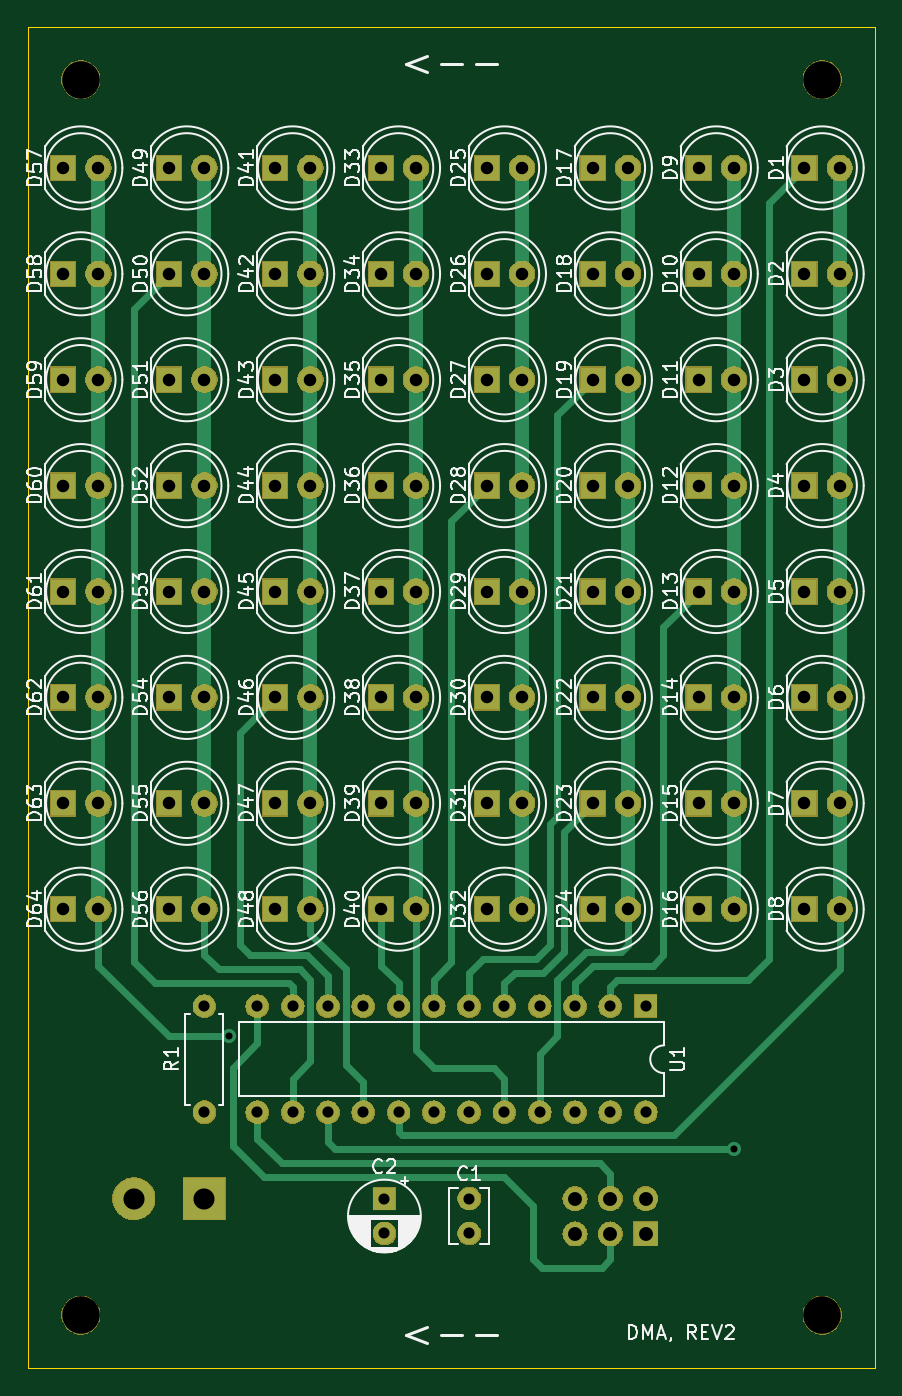
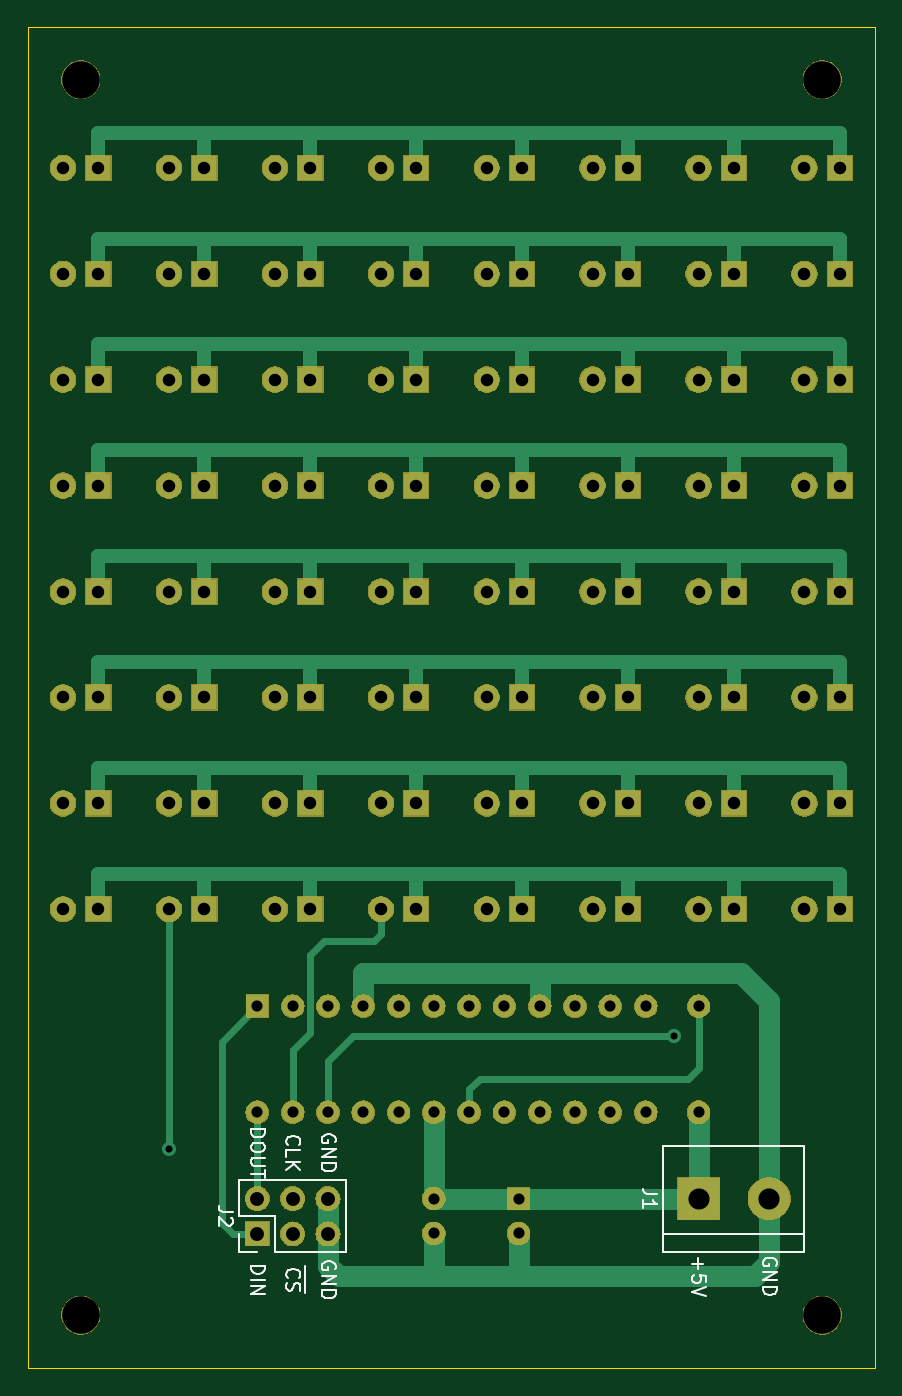
Circuit board: 9 layer files. Board 61.0 x 96.5 mm.
- bottom_copper: LED_Matrix_7219-B_Cu.gbl (11554 bytes)
- bottom_mask: LED_Matrix_7219-B_Mask.gbs (102595 bytes)
- bottom_silk: LED_Matrix_7219-B_SilkS.gbo (11238 bytes)
- outline: LED_Matrix_7219-Edge_Cuts.gm1 (619 bytes)
- top_copper: LED_Matrix_7219-F_Cu.gtl (9318 bytes)
- top_mask: LED_Matrix_7219-F_Mask.gts (102595 bytes)
- top_silk: LED_Matrix_7219-F_SilkS.gto (79091 bytes)
- drill: LED_Matrix_7219-NPTH.drl (336 bytes)
- drill: LED_Matrix_7219-PTH.drl (2493 bytes)

=== bottom_copper: LED_Matrix_7219-B_Cu.gbl (11554 bytes, source omitted) ===
=== bottom_mask: LED_Matrix_7219-B_Mask.gbs (102595 bytes, source omitted) ===
=== bottom_silk: LED_Matrix_7219-B_SilkS.gbo (11238 bytes, source omitted) ===
=== outline: LED_Matrix_7219-Edge_Cuts.gm1 ===
G04 #@! TF.GenerationSoftware,KiCad,Pcbnew,(5.1.0)-1*
G04 #@! TF.CreationDate,2023-04-17T19:30:15-07:00*
G04 #@! TF.ProjectId,LED_Matrix_7219,4c45445f-4d61-4747-9269-785f37323139,rev?*
G04 #@! TF.SameCoordinates,PXffd93e20PY525bfc0*
G04 #@! TF.FileFunction,Profile,NP*
%FSLAX45Y45*%
G04 Gerber Fmt 4.5, Leading zero omitted, Abs format (unit mm)*
G04 Created by KiCad (PCBNEW (5.1.0)-1) date 2023-04-17 19:30:15*
%MOMM*%
%LPD*%
G04 APERTURE LIST*
%ADD10C,0.050000*%
G04 APERTURE END LIST*
D10*
X0Y0D02*
X0Y9652000D01*
X6096000Y0D02*
X0Y0D01*
X6096000Y9652000D02*
X6096000Y0D01*
X0Y9652000D02*
X6096000Y9652000D01*
M02*

=== top_copper: LED_Matrix_7219-F_Cu.gtl (9318 bytes, source omitted) ===
=== top_mask: LED_Matrix_7219-F_Mask.gts (102595 bytes, source omitted) ===
=== top_silk: LED_Matrix_7219-F_SilkS.gto (79091 bytes, source omitted) ===
=== drill: LED_Matrix_7219-NPTH.drl ===
M48
; DRILL file {KiCad (5.1.0)-1} date 4/17/2023 7:30:44 PM
; FORMAT={-:-/ absolute / metric / decimal}
; #@! TF.CreationDate,2023-04-17T19:30:44-07:00
; #@! TF.GenerationSoftware,Kicad,Pcbnew,(5.1.0)-1
; #@! TF.FileFunction,NonPlated,1,2,NPTH
FMAT,2
METRIC
T1C2.700
%
G90
G05
T1
X3.81Y3.81
X57.15Y3.81
X3.81Y92.71
X57.15Y92.71
T0
M30

=== drill: LED_Matrix_7219-PTH.drl ===
M48
; DRILL file {KiCad (5.1.0)-1} date 4/17/2023 7:30:44 PM
; FORMAT={-:-/ absolute / metric / decimal}
; #@! TF.CreationDate,2023-04-17T19:30:44-07:00
; #@! TF.GenerationSoftware,Kicad,Pcbnew,(5.1.0)-1
; #@! TF.FileFunction,Plated,1,2,PTH
FMAT,2
METRIC
T1C0.508
T2C0.800
T3C0.900
T4C1.000
T5C1.520
%
G90
G05
T1
X14.478Y23.876
X50.8Y15.748
T2
X12.7Y26.035
X12.7Y18.415
X31.75Y12.192
X31.75Y9.692
X16.51Y26.035
X16.51Y18.415
X19.05Y26.035
X19.05Y18.415
X21.59Y26.035
X21.59Y18.415
X24.13Y26.035
X24.13Y18.415
X26.67Y26.035
X26.67Y18.415
X29.21Y26.035
X29.21Y18.415
X31.75Y26.035
X31.75Y18.415
X34.29Y26.035
X34.29Y18.415
X36.83Y26.035
X36.83Y18.415
X39.37Y26.035
X39.37Y18.415
X41.91Y26.035
X41.91Y18.415
X44.45Y26.035
X44.45Y18.415
X25.654Y12.192
X25.654Y9.692
T3
X40.64Y40.64
X43.18Y40.64
X2.54Y86.36
X5.08Y86.36
X25.4Y71.12
X27.94Y71.12
X55.88Y40.64
X58.42Y40.64
X48.26Y48.26
X50.8Y48.26
X10.16Y78.74
X12.7Y78.74
X17.78Y78.74
X20.32Y78.74
X48.26Y78.74
X50.8Y78.74
X40.64Y86.36
X43.18Y86.36
X2.54Y78.74
X5.08Y78.74
X25.4Y63.5
X27.94Y63.5
X55.88Y63.5
X58.42Y63.5
X40.64Y63.5
X43.18Y63.5
X10.16Y71.12
X12.7Y71.12
X55.88Y55.88
X58.42Y55.88
X33.02Y48.26
X35.56Y48.26
X2.54Y71.12
X5.08Y71.12
X17.78Y86.36
X20.32Y86.36
X25.4Y33.02
X27.94Y33.02
X33.02Y40.64
X35.56Y40.64
X17.78Y33.02
X20.32Y33.02
X40.64Y48.26
X43.18Y48.26
X2.54Y33.02
X5.08Y33.02
X25.4Y86.36
X27.94Y86.36
X55.88Y48.26
X58.42Y48.26
X33.02Y78.74
X35.56Y78.74
X2.54Y48.26
X5.08Y48.26
X33.02Y33.02
X35.56Y33.02
X48.26Y86.36
X50.8Y86.36
X40.64Y33.02
X43.18Y33.02
X48.26Y55.88
X50.8Y55.88
X10.16Y40.64
X12.7Y40.64
X17.78Y71.12
X20.32Y71.12
X48.26Y63.5
X50.8Y63.5
X33.02Y86.36
X35.56Y86.36
X2.54Y55.88
X5.08Y55.88
X33.02Y63.5
X35.56Y63.5
X2.54Y40.64
X5.08Y40.64
X55.88Y71.12
X58.42Y71.12
X55.88Y33.02
X58.42Y33.02
X17.78Y63.5
X20.32Y63.5
X17.78Y55.88
X20.32Y55.88
X40.64Y55.88
X43.18Y55.88
X10.16Y86.36
X12.7Y86.36
X40.64Y71.12
X43.18Y71.12
X10.16Y33.02
X12.7Y33.02
X25.4Y78.74
X27.94Y78.74
X48.26Y40.64
X50.8Y40.64
X10.16Y63.5
X12.7Y63.5
X25.4Y55.88
X27.94Y55.88
X48.26Y33.02
X50.8Y33.02
X25.4Y40.64
X27.94Y40.64
X55.88Y78.74
X58.42Y78.74
X33.02Y71.12
X35.56Y71.12
X10.16Y55.88
X12.7Y55.88
X55.88Y86.36
X58.42Y86.36
X33.02Y55.88
X35.56Y55.88
X2.54Y63.5
X5.08Y63.5
X10.16Y48.26
X12.7Y48.26
X48.26Y71.12
X50.8Y71.12
X17.78Y48.26
X20.32Y48.26
X17.78Y40.64
X20.32Y40.64
X40.64Y78.74
X43.18Y78.74
X25.4Y48.26
X27.94Y48.26
T4
X39.37Y12.192
X39.37Y9.652
X41.91Y12.192
X41.91Y9.652
X44.45Y12.192
X44.45Y9.652
T5
X7.62Y12.192
X12.7Y12.192
T0
M30

